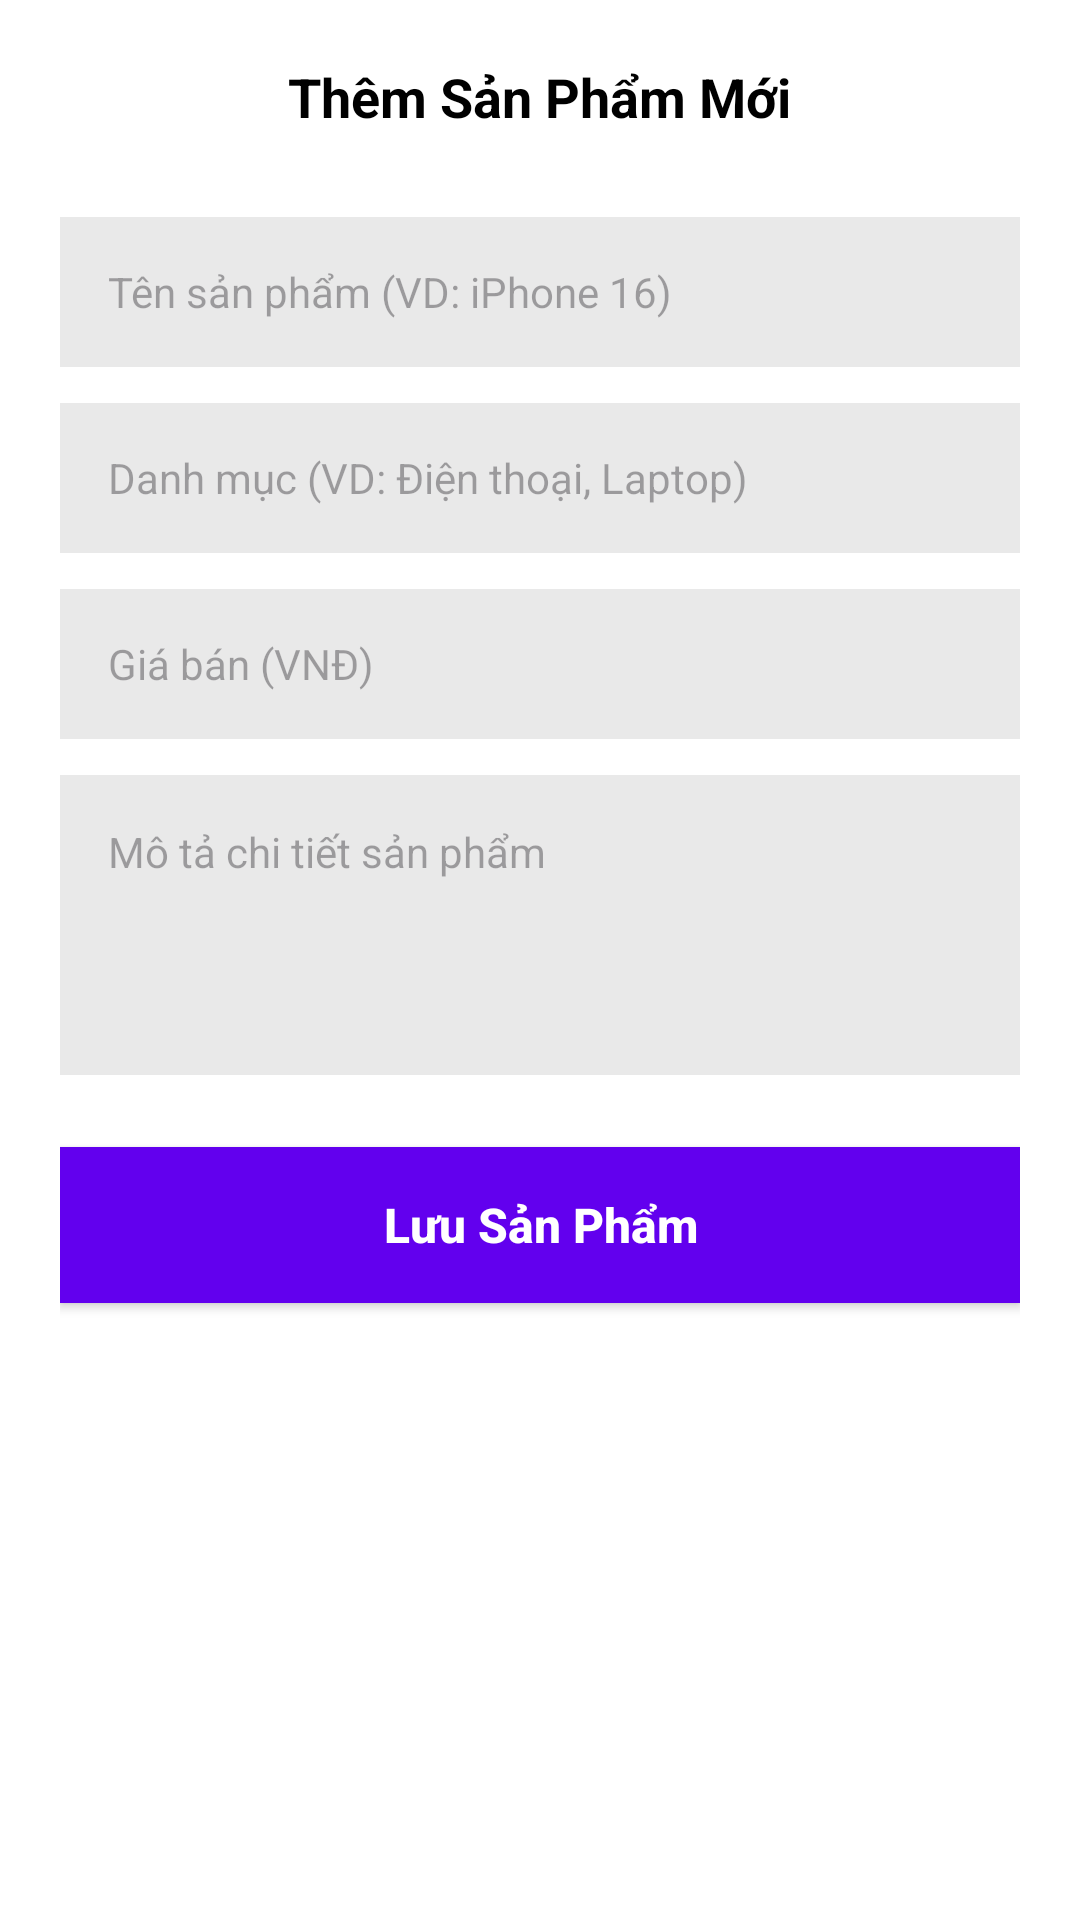

Layout XML and referenced resources for this Android screen:
<!-- AndroidManifest.xml: application theme Theme.AppBanHangDienTu -->
<!-- res/layout/activity_admin_add_edit_product.xml -->
<?xml version="1.0" encoding="utf-8"?>
<ScrollView xmlns:android="http://schemas.android.com/apk/res/android"
    android:layout_width="match_parent"
    android:layout_height="match_parent"
    android:background="#FFFFFF"
    android:fillViewport="true">

    <LinearLayout
        android:layout_width="match_parent"
        android:layout_height="wrap_content"
        android:orientation="vertical"
        android:padding="20dp">

        <RelativeLayout
            android:layout_width="match_parent"
            android:layout_height="wrap_content"
            android:layout_marginBottom="16dp">

            <ImageView
                android:id="@+id/backBtn"
                android:layout_width="24dp"
                android:layout_height="24dp"
                android:layout_centerVertical="true"
                android:src="@drawable/back" />

            <TextView
                android:id="@+id/formTitle"
                android:layout_width="wrap_content"
                android:layout_height="wrap_content"
                android:layout_centerInParent="true"
                android:text="Thêm Sản Phẩm Mới"
                android:textColor="#000000"
                android:textSize="18sp"
                android:textStyle="bold" />
        </RelativeLayout>

        <EditText
            android:id="@+id/titleEdt"
            android:layout_width="match_parent"
            android:layout_height="50dp"
            android:layout_marginTop="12dp"
            android:background="@color/lightGrey"
            android:hint="Tên sản phẩm (VD: iPhone 16)"
            android:paddingHorizontal="16dp"
            android:textSize="14sp" />

        <EditText
            android:id="@+id/categoryEdt"
            android:layout_width="match_parent"
            android:layout_height="50dp"
            android:layout_marginTop="12dp"
            android:background="@color/lightGrey"
            android:hint="Danh mục (VD: Điện thoại, Laptop)"
            android:paddingHorizontal="16dp"
            android:textSize="14sp" />

        <EditText
            android:id="@+id/priceEdt"
            android:layout_width="match_parent"
            android:layout_height="50dp"
            android:layout_marginTop="12dp"
            android:background="@color/lightGrey"
            android:hint="Giá bán (VNĐ)"
            android:inputType="numberDecimal"
            android:paddingHorizontal="16dp"
            android:textSize="14sp" />

        <EditText
            android:id="@+id/descEdt"
            android:layout_width="match_parent"
            android:layout_height="100dp"
            android:layout_marginTop="12dp"
            android:background="@color/lightGrey"
            android:gravity="top"
            android:hint="Mô tả chi tiết sản phẩm"
            android:padding="16dp"
            android:textSize="14sp" />

        <androidx.appcompat.widget.AppCompatButton
            android:id="@+id/saveBtn"
            android:layout_width="match_parent"
            android:layout_height="52dp"
            android:layout_marginTop="24dp"
            android:background="@color/purple"
            android:text="Lưu Sản Phẩm"
            android:textAllCaps="false"
            android:textColor="#FFFFFF"
            android:textSize="16sp"
            android:textStyle="bold" />

    </LinearLayout>
</ScrollView>
<!-- resources referenced by this layout -->
<resources>
  <color name="lightGrey">#e9e9e9</color>
  <color name="purple">#6200EE</color>
  <style name="Theme.AppBanHangDienTu" parent="Base.Theme.AppBanHangDienTu" />
  <style name="Base.Theme.AppBanHangDienTu" parent="Theme.Material3.DayNight.NoActionBar">
          
          
      </style>
</resources>
